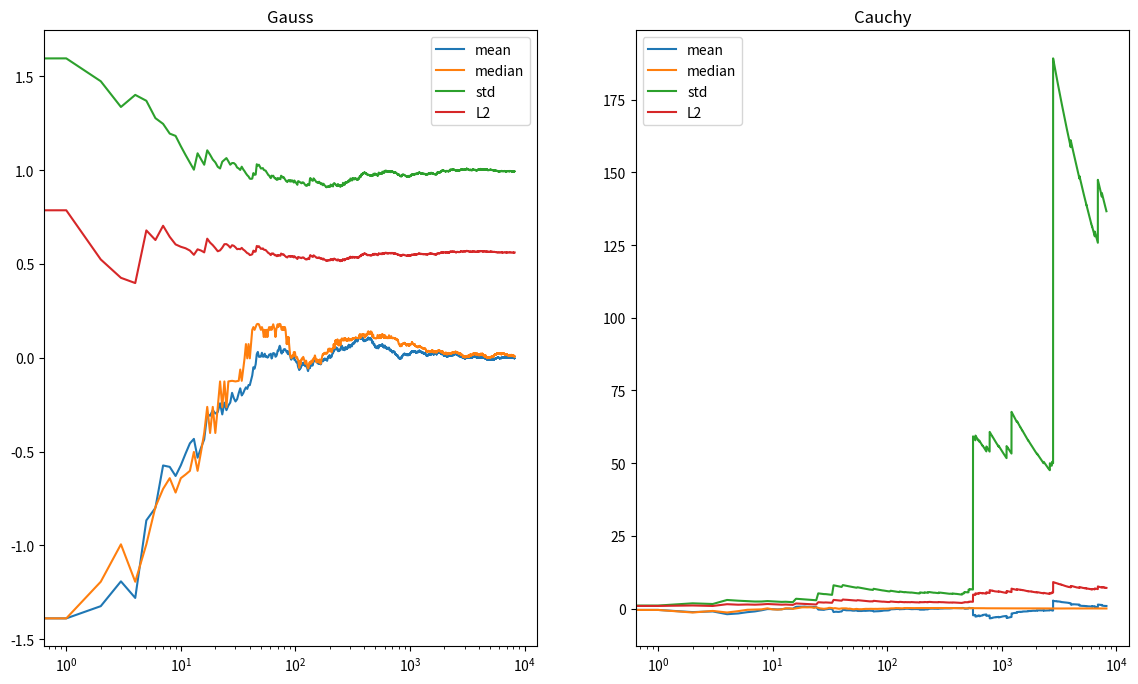

Write Python code to recreate this figure.
import numpy as np
from numpy.random import normal, standard_cauchy
from numpy.polynomial.legendre import legvander
import matplotlib.pyplot as plt

N = 8192

gaussian = normal(size=N)
cauchy = standard_cauchy(size=N)

def statistics(samples):
    n = len(samples)
    mean = np.mean(samples)
    median = np.median(samples)
    std = np.sqrt(np.mean(samples**2))
    k=2
    y = np.sort(samples); P = legvander(np.linspace(-1.0, 1.0, n), k)
    L2 = np.sum((y.T*P[:,k-1]).T)/n

    return mean, median, std, L2

gaussian_data = []
cauchy_data = []
for i in range(1, N):
    gaussian_data.append(statistics(gaussian[:i]))
    cauchy_data.append(statistics(cauchy[:i]))


fig, ((f_1, f_2)) = plt.subplots(1, 2, figsize=(14, 8))

f_1.plot(gaussian_data, label=["mean", "median", "std", "L2"])
f_1.set_title("Gauss")
f_1.set_xscale('log')
f_1.legend()
f_2.plot(cauchy_data, label=["mean", "median", "std", "L2"])
f_2.set_title("Cauchy")
f_2.set_xscale('log')
f_2.legend()
plt.savefig("Q1.pdf")